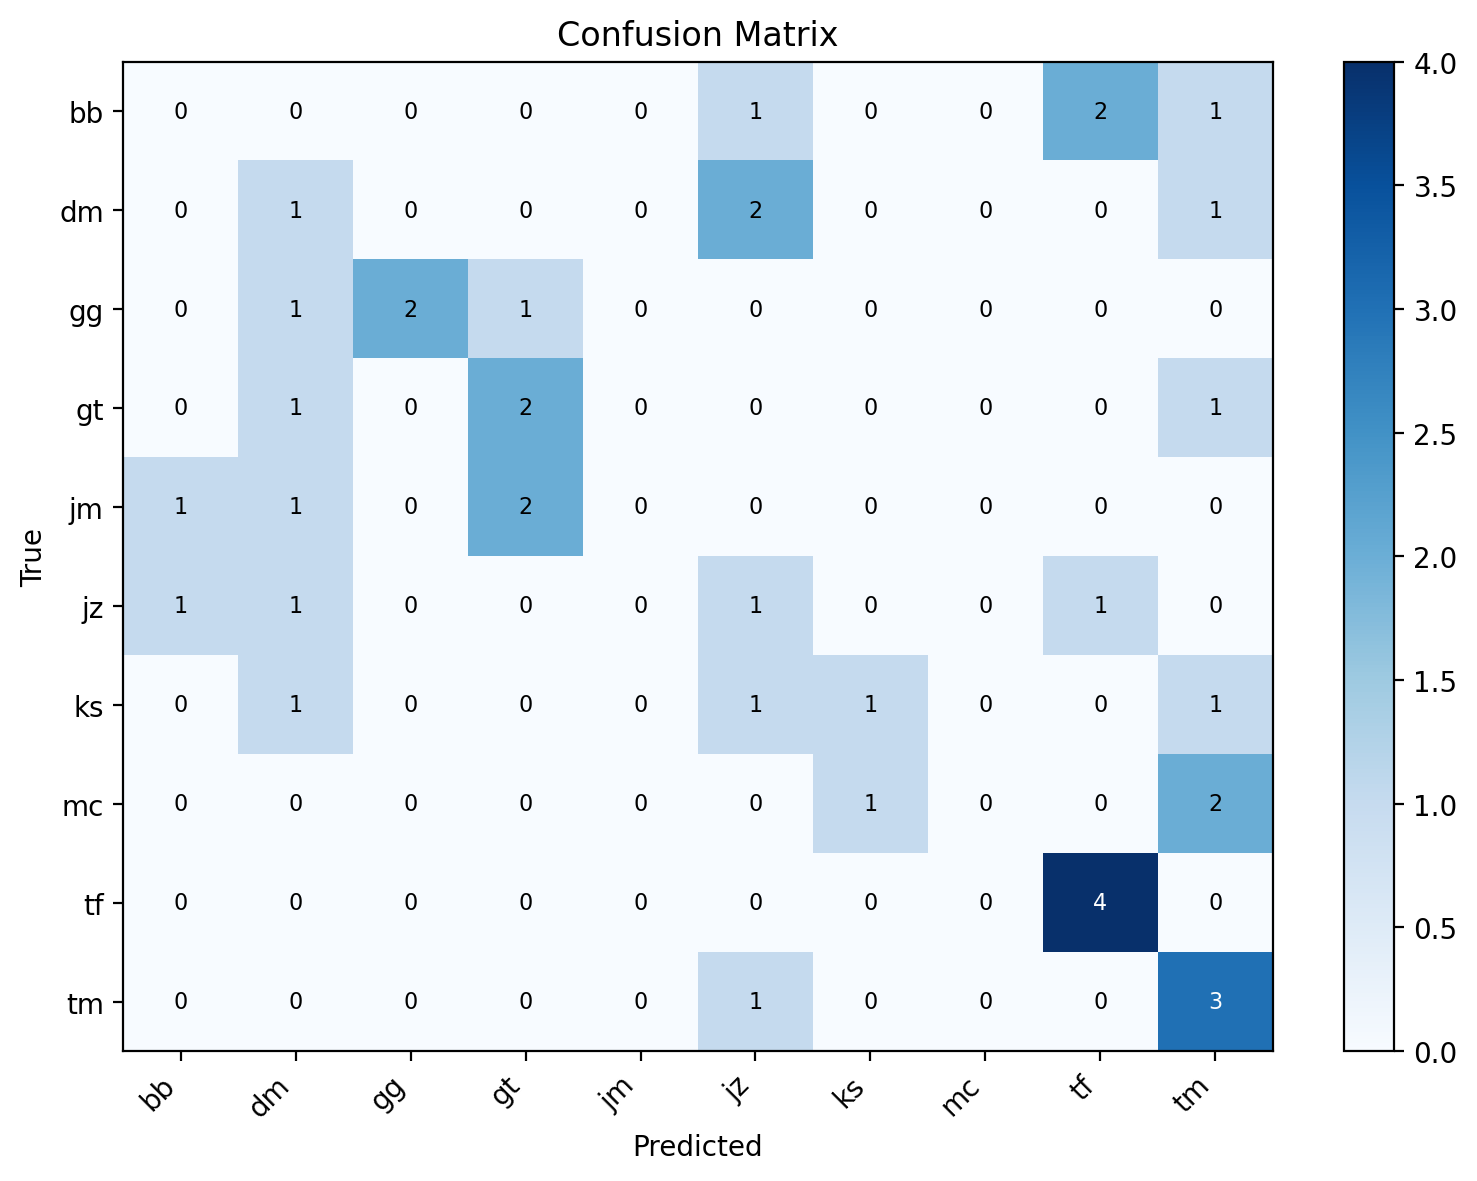

The data file committed next to this chart (first rows):
label, bb, dm, gg, gt, jm, jz, ks, mc, tf, tm
bb, 0, 0, 0, 0, 0, 1, 0, 0, 2, 1
dm, 0, 1, 0, 0, 0, 2, 0, 0, 0, 1
gg, 0, 1, 2, 1, 0, 0, 0, 0, 0, 0
gt, 0, 1, 0, 2, 0, 0, 0, 0, 0, 1
jm, 1, 1, 0, 2, 0, 0, 0, 0, 0, 0
jz, 1, 1, 0, 0, 0, 1, 0, 0, 1, 0
ks, 0, 1, 0, 0, 0, 1, 1, 0, 0, 1
mc, 0, 0, 0, 0, 0, 0, 1, 0, 0, 2
tf, 0, 0, 0, 0, 0, 0, 0, 0, 4, 0
tm, 0, 0, 0, 0, 0, 1, 0, 0, 0, 3
